Image classification data set "processed" (chahoseong/banana-classifier on GitHub). Class labels (4): dispose, overripe, ripe, unripe.

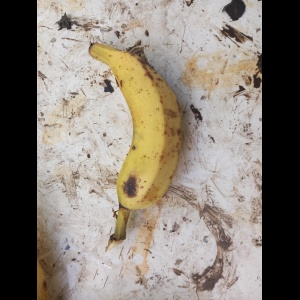
Label: ripe

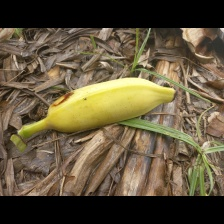
Label: unripe

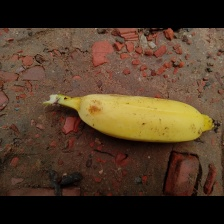
Label: ripe

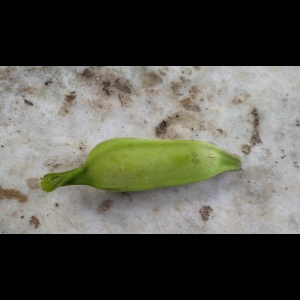
Label: unripe

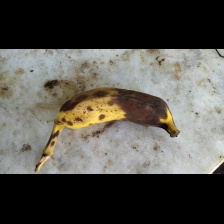
Label: dispose

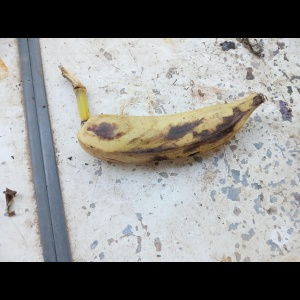
Label: overripe
